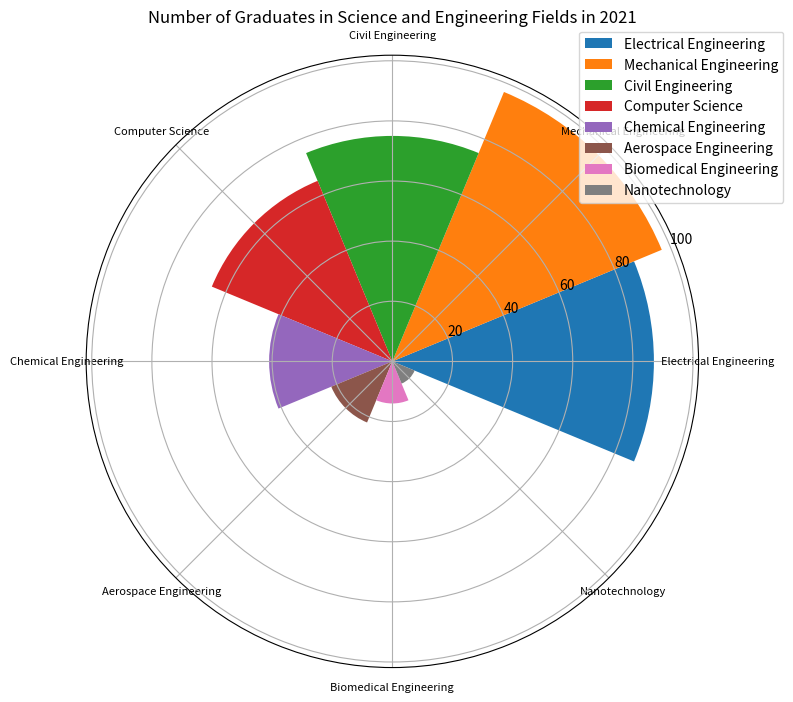

The script that saved this image: (Note: this script raises an exception after producing the figure.)

import matplotlib.pyplot as plt
import numpy as np

# Transform data
data_labels = ['Electrical Engineering','Mechanical Engineering','Civil Engineering','Computer Science','Chemical Engineering','Aerospace Engineering','Biomedical Engineering','Nanotechnology']
data = np.array([87,97,75,65,41,22,14,8])
line_labels = ['Category', 'Number']

# Create figure
fig = plt.figure(figsize=(8, 8))
ax = fig.add_subplot(111, polar=True)

# Calculate sector angle
num_categories = len(data_labels)
sector_angle = (2 * np.pi) / num_categories

# Plot data
for i in range(num_categories):
    ax.bar(sector_angle * i, data[i], width=sector_angle, label=data_labels[i], color='C'+str(i))

# Set ticks
ax.set_xticks(np.linspace(0, 2 * np.pi, num_categories, endpoint=False))
ax.set_xticklabels(data_labels, fontsize=8, wrap=True, rotation=90)

# Set legend
ax.legend(bbox_to_anchor=(1.15, 1.05))

# Set title
plt.title('Number of Graduates in Science and Engineering Fields in 2021')

# Adjust display
plt.tight_layout()

# Save figure
plt.savefig('/cpfs01/user/yanxiangchao/code0/gpt_chart/structchart_simulation/simulated_data_corner_cases/rose/png/20231227-075144_45.png')

# Clear current figure
plt.clf()
